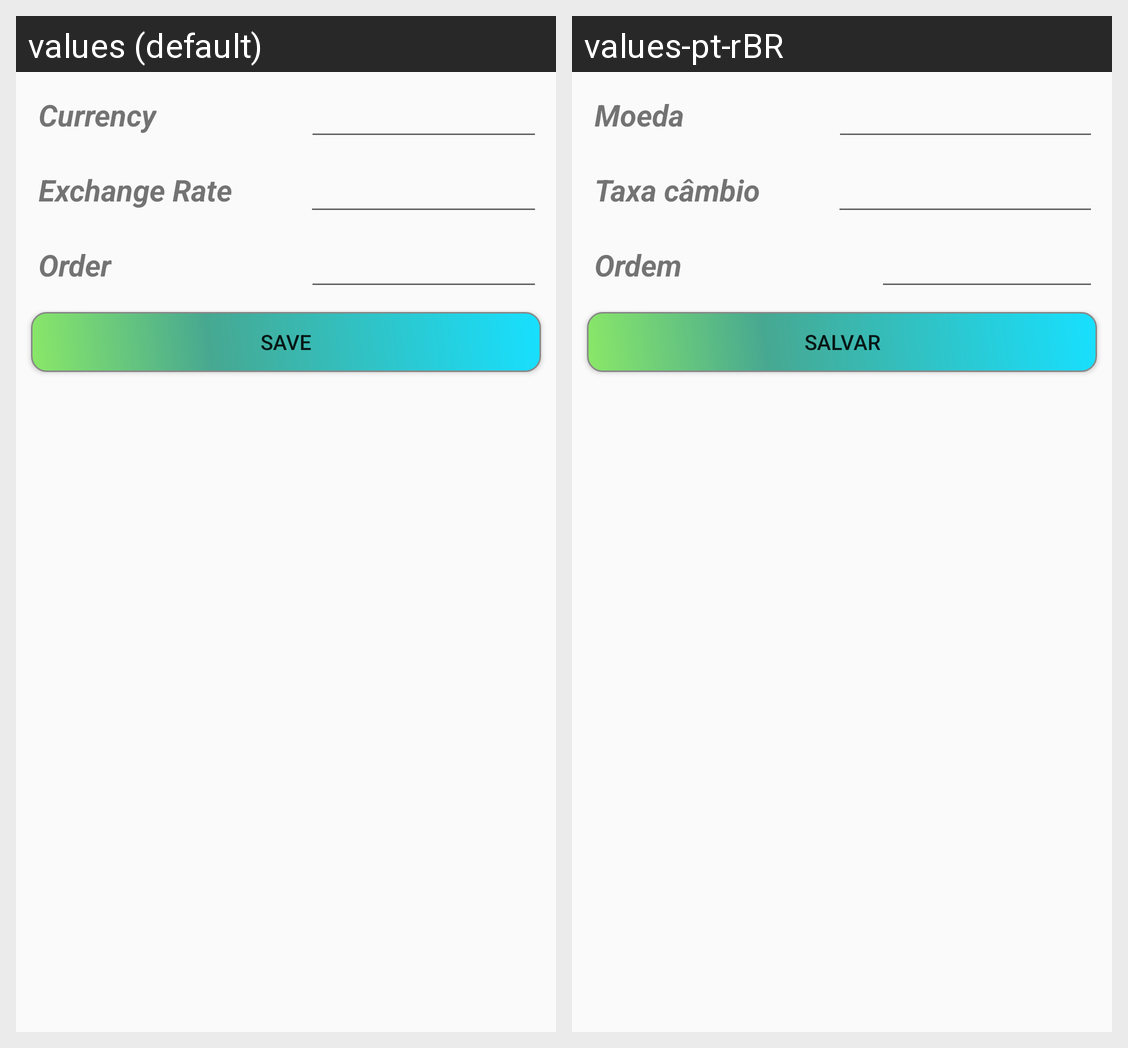

The same Android screen rendered under two of its app's locales, left to right. List the strings drawn on it with the default value and each locale's translation.
Android screen res/layout/add_new_trip_currency.xml rendered under 2 locales, left to right: values (default), values-pt-rBR. Device: Nexus 5 (rendered at 1080×1920; each locale shown at half size, 540×960, under a caption strip naming it); theme AppTheme.
Strings drawn on this screen, with the default value and each locale's value (text and hints the layout hard-codes, and strings that could not be matched under every locale, appear in the picture but are not listed):

currency
  values: Currency
  values-pt-rBR: Moeda

exg_rate
  values: Exchange Rate
  values-pt-rBR: Taxa câmbio

order
  values: Order
  values-pt-rBR: Ordem

save
  values: Save
  values-pt-rBR: Salvar
